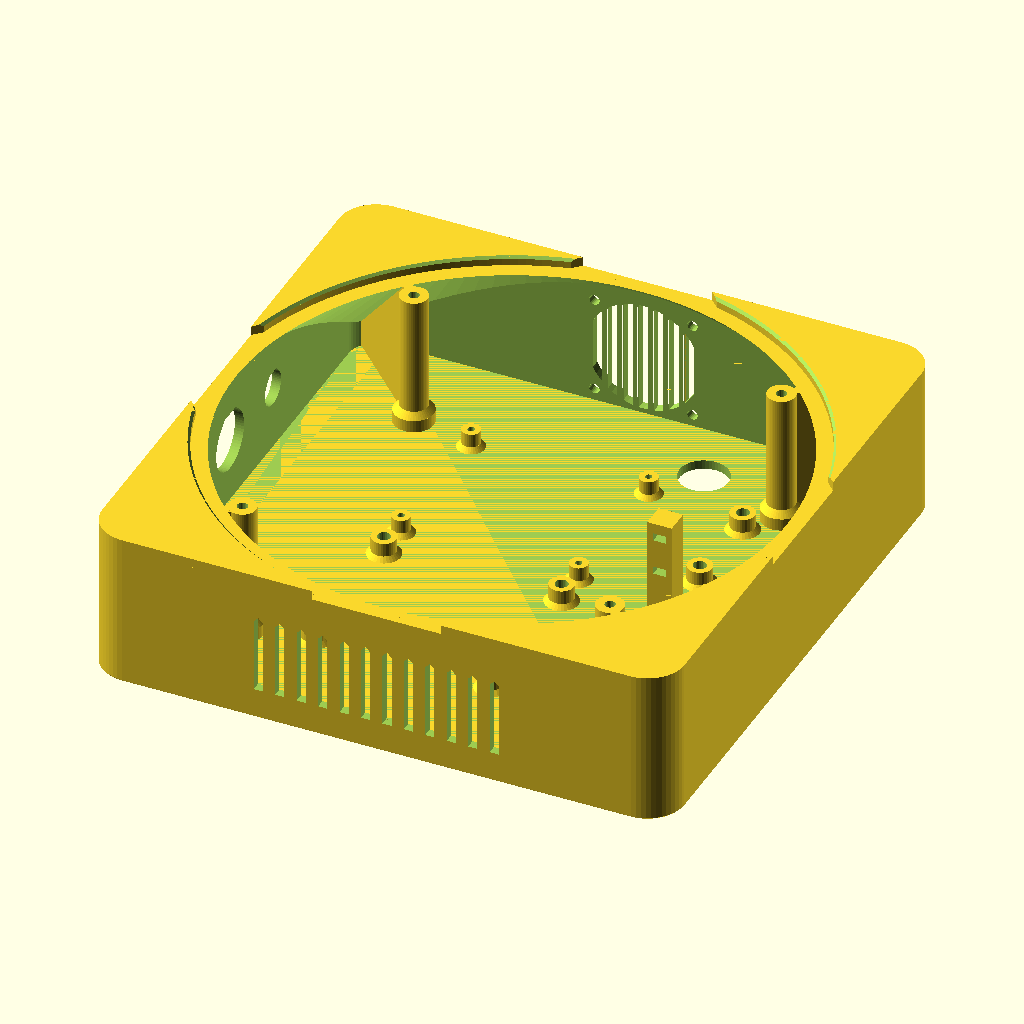
Cell 1 — every parameter at its default value.
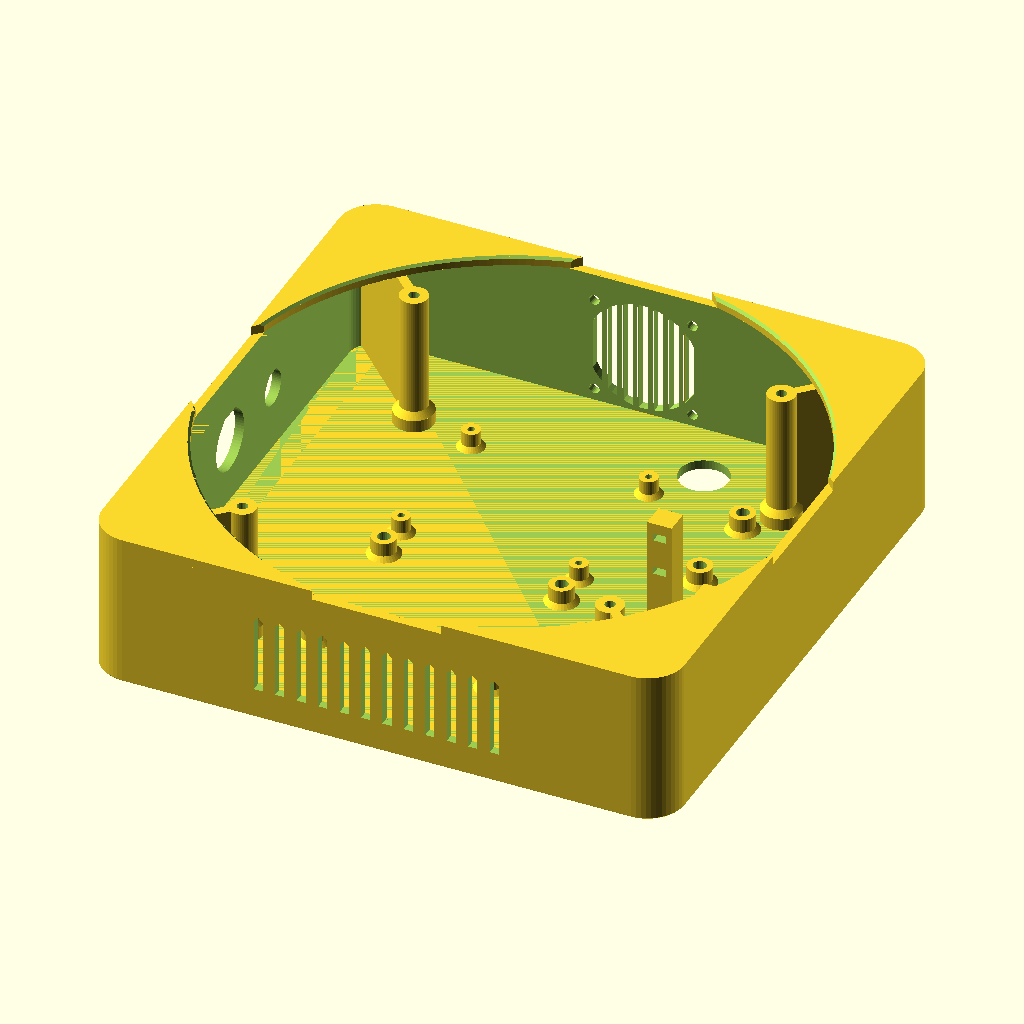
Cell 2: seat_r = 180 (everything else at default).
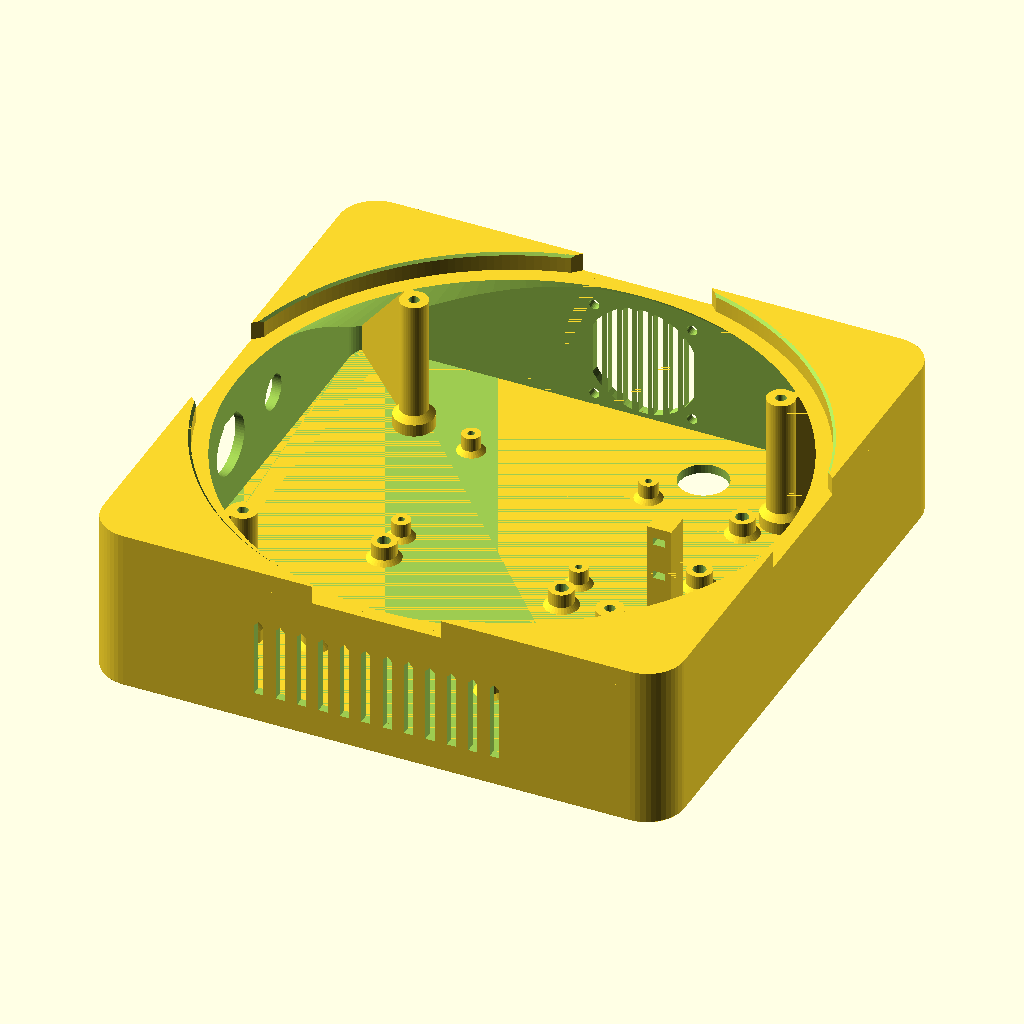
Cell 3: lip_h = 6 (everything else at default).
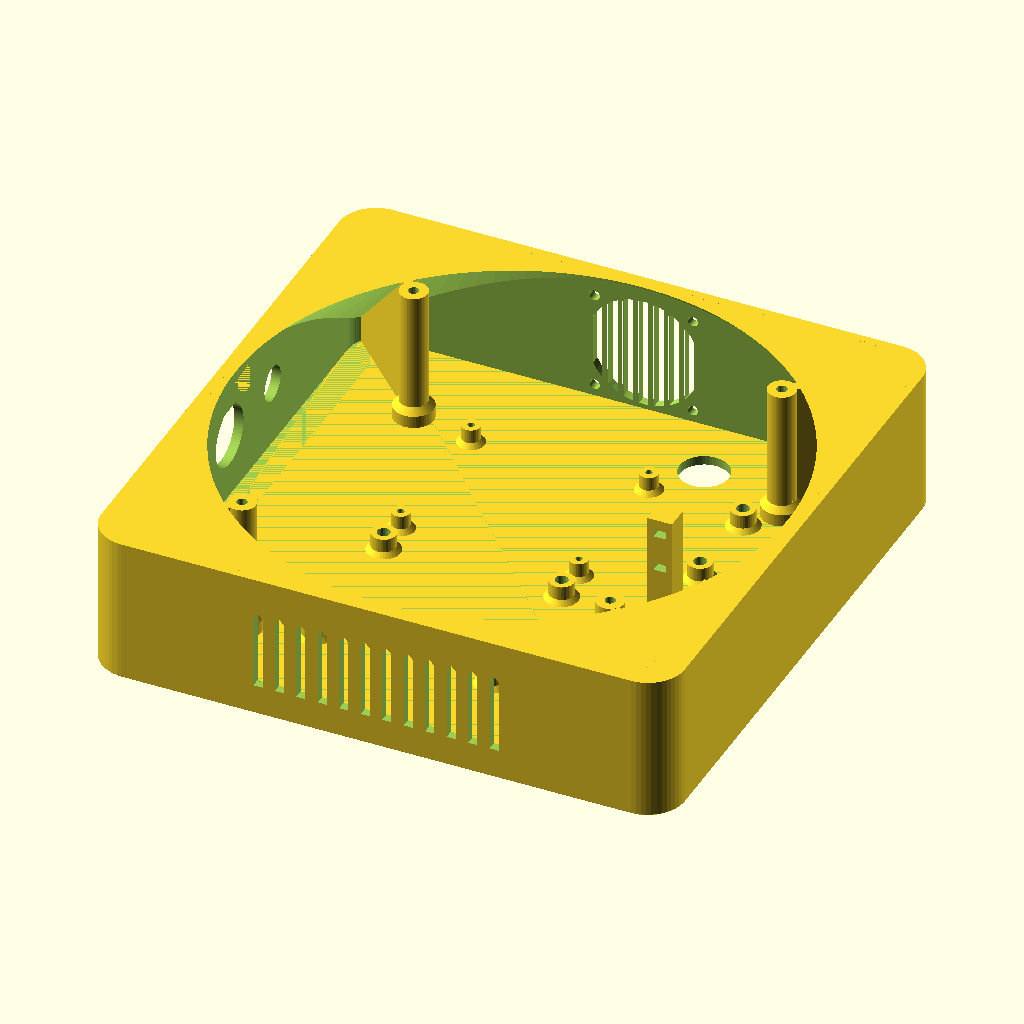
Cell 4: lip_trim = 232 (everything else at default).
The same orthographic view direction (rotation 55°, 0°, 25°; colour scheme Cornfield) for every cell, with the view re-fitted per cell, so scale and position can differ between cells.
Source of the model, parts/bay.scad:
// =====================================================================
//  laser-gimbal :: electronics bay (tray under the base housing)
//  World frame: z 0 (desk) .. bay_h (48), square bay_w x bay_w centred on the pan axis.
//  Open top: the 190 mm base cylinder sits on the wall rims + internal 45-deg ledge and
//  is centred by a 3 mm lip that rises around the cylinder at the four corners.
//  Joint: 4x M3x50 driven UP from the counterbored floor, through the tube bosses,
//  into the heat-set inserts in the base posts (base z 48..54).
//  Print: floor on the bed, as modelled (no supports).
// =====================================================================
include <../lib/params.scad>
use <../lib/gears.scad>

// ---------- local constants ----------
bay_wall   = wall;                       // 3.0 side walls
bay_in     = bay_w / 2 - bay_wall;       // 92 inner half-width
bay_in_r   = bay_corner_r - bay_wall;    // 9 inner corner radius
chamf      = 0.5;                        // first-layer chamfer

// base seating: ledge from r = seat_r outward at z = bay_h (supported by a 45-deg cone),
// locating lip r >= lip_r, z bay_h .. bay_h + lip_h (only exists at the corners, where
// the square reaches beyond the cylinder).
seat_r     = 90;                         // base wall is r 92..95
lip_r      = base_d / 2 + fit;           // 95.2
lip_h      = 3;
lip_trim   = 116;                        // |x|+|y| >= this: drops the knife-edge lip ends (min ~2.8 mm)

// bay screw tubes
cb_d       = m3_head_d + 0.5;            // 6.5 counterbore
cb_h       = 3.5;                        // head top 0.3 below the bed face; M3x50 tip reaches z 53.5
pad_d      = 13;                         // thick foot around the counterbore
pad_h      = 7;
rib_t      = 3;                          // diagonal web tube -> corner

// board standoffs
so_h       = 6;
so_top     = bay_floor + so_h;           // 9 : board underside
zone_y     = 58.5;                       // board zone |y| <= 58.5, |x| <= 42.5
pi_org     = [-pi5_board[0] / 2, zone_y - pi5_board[1]];            // [-42.5, 2.5]
skr_org    = [-skr_pico_board[0] / 2, -zone_y];                     // [-42.5, -58.5]
pi_xy      = [for (i = [0, 1], j = [0, 1])
                 pi_org + [pi5_hole_inset + i * pi5_holes[0], pi5_hole_inset + j * pi5_holes[1]]];
// SKR Pico (BTT size drawing): 58 x 49 pattern 3.5 in from the -X short edge and the -Y long edge;
// the USB-C / power short edge faces +X (holes 23.5 from it) -> x -39 / 19, y -55 / -6
skr_xy     = [for (i = [0, 1], j = [0, 1])
                 skr_org + [skr_pico_hole_inset + i * skr_pico_holes[0], skr_pico_hole_inset + j * skr_pico_holes[1]]];
// adapter grids (front, +X free space): 30 x 30 square of M3 inserts each.
//   y < 0 : 12V->5V 5A buck converter      y > 0 : laser TTL driver
// mount the module directly if its holes match, otherwise on a small perfboard/printed plate.
aux_xy     = [for (yc = [-35, 35], i = [-1, 1], j = [-1, 1]) [67 + i * 15, yc + j * 15]];

// 40 mm intake fan on the +Y wall (inside face), blowing in over the Pi 5; exhaust on -Y.
fan_xz     = [0, bay_floor + fan40[1] / 2];   // fan sits on the floor: z 3..43
// rear (-X) panel: [y, hole, label]. Spacing for a ~30 mm e-stop mushroom next to a ~24 mm key bezel.
// Wiring of the laser enable chain: see lib/params.scad (panel section).
panel_z    = 24;
panel      = [[-32, estop_hole, "STOP"], [0, key_switch_hole, "LASER"], [30, dc_jack_hole, "12V"]];
// camera link (params): static zip-tie post under the pan axis zone + pad for the bay adapter board
anchor_sz  = [8, 8, 38];                 // post x, y, top z
anchor_tun = [4, 2.5];                   // zip-tie tunnels along Y: width (x), height (z)
anchor_tun_z = [20, 32];                 // tunnel bottoms
cl_pad     = [[camlink_bay_xy[0] - 1, camlink_bay_xy[0] + camlink_board[0] + 1],
              [camlink_bay_xy[1] - 1, camlink_bay_xy[1] + camlink_board[1] + 1]];
cl_tun     = [4, 2];                     // pad tunnels along Y: width, height (from z bay_floor + 0.5)
label_z    = 7.5;
label_d    = 0.6;

foot_xy    = 80;
foot_d     = 10;
foot_h     = 1;

// ---------- 2D helpers ----------
module rsq(half, r) offset(r = r, $fn = 48) square(2 * (half - r), center = true);

// teardrop capped at the circle's top tangent (bridge 0.83 r) -- for horizontal holes > 6 mm.
// The 64-gon circumscribes the nominal circle (its flats sit ON d, not inside it).
module tear2d(d) {
    r = d / 2 / cos(180 / 64);
    intersection() {
        hull() {
            circle(r = r, $fn = 64);
            polygon([[-0.01, r * sqrt(2)], [0.01, r * sqrt(2)], [0, 0]]);
        }
        square([d + 1, d], center = true);
    }
}

// vertical vent slot with a 45-deg roof
module slot2d(w, z0, z1) polygon([[-w / 2, z0], [w / 2, z0], [w / 2, z1 - w / 2], [0, z1], [-w / 2, z1 - w / 2]]);

module grille2d() intersection() {
    circle(d = 37, $fn = 64);
    for (x = [-15 : 5 : 15]) translate([x - 1.5, -20]) square([3, 40]);
}

// ---------- solids ----------
module shell_outer() hull() {
    linear_extrude(height = 0.01) rsq(bay_w / 2 - chamf, bay_corner_r - chamf);
    translate([0, 0, chamf]) linear_extrude(height = bay_h - chamf) rsq(bay_w / 2, bay_corner_r);
}

module tray() difference() {
    shell_outer();
    translate([0, 0, bay_floor]) linear_extrude(height = bay_h) rsq(bay_in, bay_in_r);
}

// 45-deg ledge under the base wall seat (grows toward the corners)
module ledge() difference() {
    translate([0, 0, bay_floor]) linear_extrude(height = bay_h - bay_floor) rsq(bay_in + 0.5, bay_in_r + 0.5);
    translate([0, 0, -eps]) cylinder(h = bay_h + 2 * eps, r1 = seat_r + bay_h, r2 = seat_r, $fn = 128);
}

module lip() difference() {
    translate([0, 0, bay_h - eps]) linear_extrude(height = lip_h + eps) difference() {
        rsq(bay_w / 2, bay_corner_r);
        circle(r = lip_r, $fn = 256);
        rotate(45) square(lip_trim * sqrt(2), center = true);
    }
    // lead-in chamfer on the inner top edge
    translate([0, 0, bay_h + lip_h - 0.8]) cylinder(h = 0.8 + eps, r1 = lip_r, r2 = lip_r + 0.8 + eps, $fn = 256);
}

module tube_solid(p) translate([p[0], p[1], 0]) {
    cylinder(h = pad_h, d = pad_d, $fn = 48);
    translate([0, 0, pad_h - eps]) cylinder(h = (pad_d - bay_tube_od) / 2 + eps, d1 = pad_d, d2 = bay_tube_od, $fn = 48);
    cylinder(h = bay_h, d = bay_tube_od, $fn = 48);
}

module tube_cut(p) translate([p[0], p[1], 0]) {
    translate([0, 0, -1]) cylinder(h = bay_h + 2, d = m3_clear, $fn = 24);
    translate([0, 0, -1]) cylinder(h = cb_h + 1, d = cb_d, $fn = 32);
}

module ribs() intersection() {
    translate([0, 0, bay_floor - eps]) linear_extrude(height = bay_h - bay_floor + eps) rsq(bay_in + 0.5, bay_in_r + 0.5);
    for (p = bay_screw_xy) translate([p[0], p[1], 0]) rotate(atan2(p[1], p[0]))
        translate([0, -rib_t / 2, 0]) cube([60, rib_t, bay_h]);
}

module standoff(p, d) translate([p[0], p[1], bay_floor - eps]) {
    cylinder(h = so_h + eps, d = d, $fn = 32);
    cylinder(h = 1.5, d1 = d + 3, d2 = d, $fn = 32);
}

// ---------- cuts ----------
module fan_cut() {
    translate([fan_xz[0], bay_w / 2 + 1, fan_xz[1]]) rotate([90, 0, 0])
        linear_extrude(height = bay_wall + 2) grille2d();
    for (i = [-1, 1], j = [-1, 1])
        translate([fan_xz[0] + i * fan40_hole_sp / 2, bay_w / 2 + 1, fan_xz[1] + j * fan40_hole_sp / 2])
            rotate([90, 0, 0]) cylinder(h = bay_wall + 2, d = m3_clear, $fn = 24);
}

module vent_cut() for (x = [-38.5 : 7 : 38.5])
    translate([x, -bay_in + 3, 0]) rotate([90, 0, 0]) linear_extrude(height = bay_wall + 4) slot2d(3, 10, 36);

module panel_cut() for (p = panel) {
    translate([-bay_w / 2 - 1, p[0], panel_z]) rotate([90, 0, 90]) linear_extrude(height = bay_wall + 2) tear2d(p[1]);
    translate([-bay_w / 2 + label_d, p[0], label_z]) rotate([90, 0, -90]) linear_extrude(height = label_d + 1)
        text(p[2], size = 4.5, font = "Liberation Sans:style=Bold", halign = "center", valign = "center");
}

module feet_cut() for (sx = [-1, 1], sy = [-1, 1])
    translate([sx * foot_xy, sy * foot_xy, -1]) cylinder(h = foot_h + 1, d = foot_d, $fn = 48);

module insert_hole(p) translate([p[0], p[1], so_top - (m3_insert_h + 1)])
    cylinder(h = m3_insert_h + 2, d = m3_insert_d, $fn = 24);

// ---------- part ----------
module bay() difference() {
    union() {
        tray();
        ledge();
        lip();
        ribs();
        for (p = bay_screw_xy) tube_solid(p);
        for (p = pi_xy)  standoff(p, 6);          // M2.5 self-tap
        for (p = skr_xy) standoff(p, 8);          // M3 heat-set
        for (p = aux_xy) standoff(p, 8);          // M3 heat-set
        // camera-link anchor post + adapter pad
        translate([cable_anchor_xy[0] - anchor_sz[0] / 2, cable_anchor_xy[1] - anchor_sz[1] / 2, bay_floor - eps])
            cube([anchor_sz[0], anchor_sz[1], anchor_sz[2] - bay_floor + eps]);
        translate([cl_pad[0][0], cl_pad[1][0], bay_floor - eps])
            cube([cl_pad[0][1] - cl_pad[0][0], cl_pad[1][1] - cl_pad[1][0], so_top - bay_floor + eps]);
    }
    for (z = anchor_tun_z) translate([cable_anchor_xy[0] - anchor_tun[0] / 2, cable_anchor_xy[1] - anchor_sz[1] / 2 - 1, z])
        cube([anchor_tun[0], anchor_sz[1] + 2, anchor_tun[1]]);
    for (x = [cl_pad[0][0] + 6, cl_pad[0][1] - 6]) translate([x - cl_tun[0] / 2, cl_pad[1][0] - 1, bay_floor + 0.5])
        cube([cl_tun[0], cl_pad[1][1] - cl_pad[1][0] + 2, cl_tun[1]]);
    for (p = bay_screw_xy) tube_cut(p);
    for (p = pi_xy) translate([p[0], p[1], so_top - 7]) cylinder(h = 8, d = m25_tap, $fn = 24);
    for (p = concat(skr_xy, aux_xy)) insert_hole(p);
    translate([bay_grommet_xy[0], bay_grommet_xy[1], -1]) cylinder(h = bay_floor + 2, d = bay_grommet_d, $fn = 48);
    fan_cut();
    vent_cut();
    panel_cut();
    feet_cut();
}

// ---------- accessors for assembly.scad (a `use`d file exports functions, not variables) ----------
// [origin xy (board corner), footprint, component height, label]
function bay_board_top() = so_top;
function bay_boards() = [
    [pi_org,  pi5_board,      20, "Pi 5"],
    [skr_org, skr_pico_board, 16, "SKR Pico"],
    [[67 - 18, -35 - 18], [36, 36], 14, "buck 12V->5V"],
    [[67 - 18,  35 - 18], [36, 36], 12, "laser driver"],
    [camlink_bay_xy, [camlink_board[0], camlink_board[1]], camlink_board[2], "camlink"]];
function bay_anchor() = [cable_anchor_xy, anchor_sz];
function bay_fan_xz() = fan_xz;
function bay_inner_half() = bay_in;

// floor already rests on z = 0 in world coordinates
module bay_print() bay();

bay_print();
Parameter table extracted from the source (name, type, default, range or options):
chamf: number, default 0.5
seat_r: number, default 90
lip_h: number, default 3
lip_trim: number, default 116
cb_h: number, default 3.5
pad_d: number, default 13
pad_h: number, default 7
rib_t: number, default 3
so_h: number, default 6
zone_y: number, default 58.5
panel_z: number, default 24
anchor_sz: vector, default [8, 8, 38]
anchor_tun: vector, default [4, 2.5]
anchor_tun_z: vector, default [20, 32]
cl_tun: vector, default [4, 2]
label_z: number, default 7.5
label_d: number, default 0.6
foot_xy: number, default 80
foot_d: number, default 10
foot_h: number, default 1
